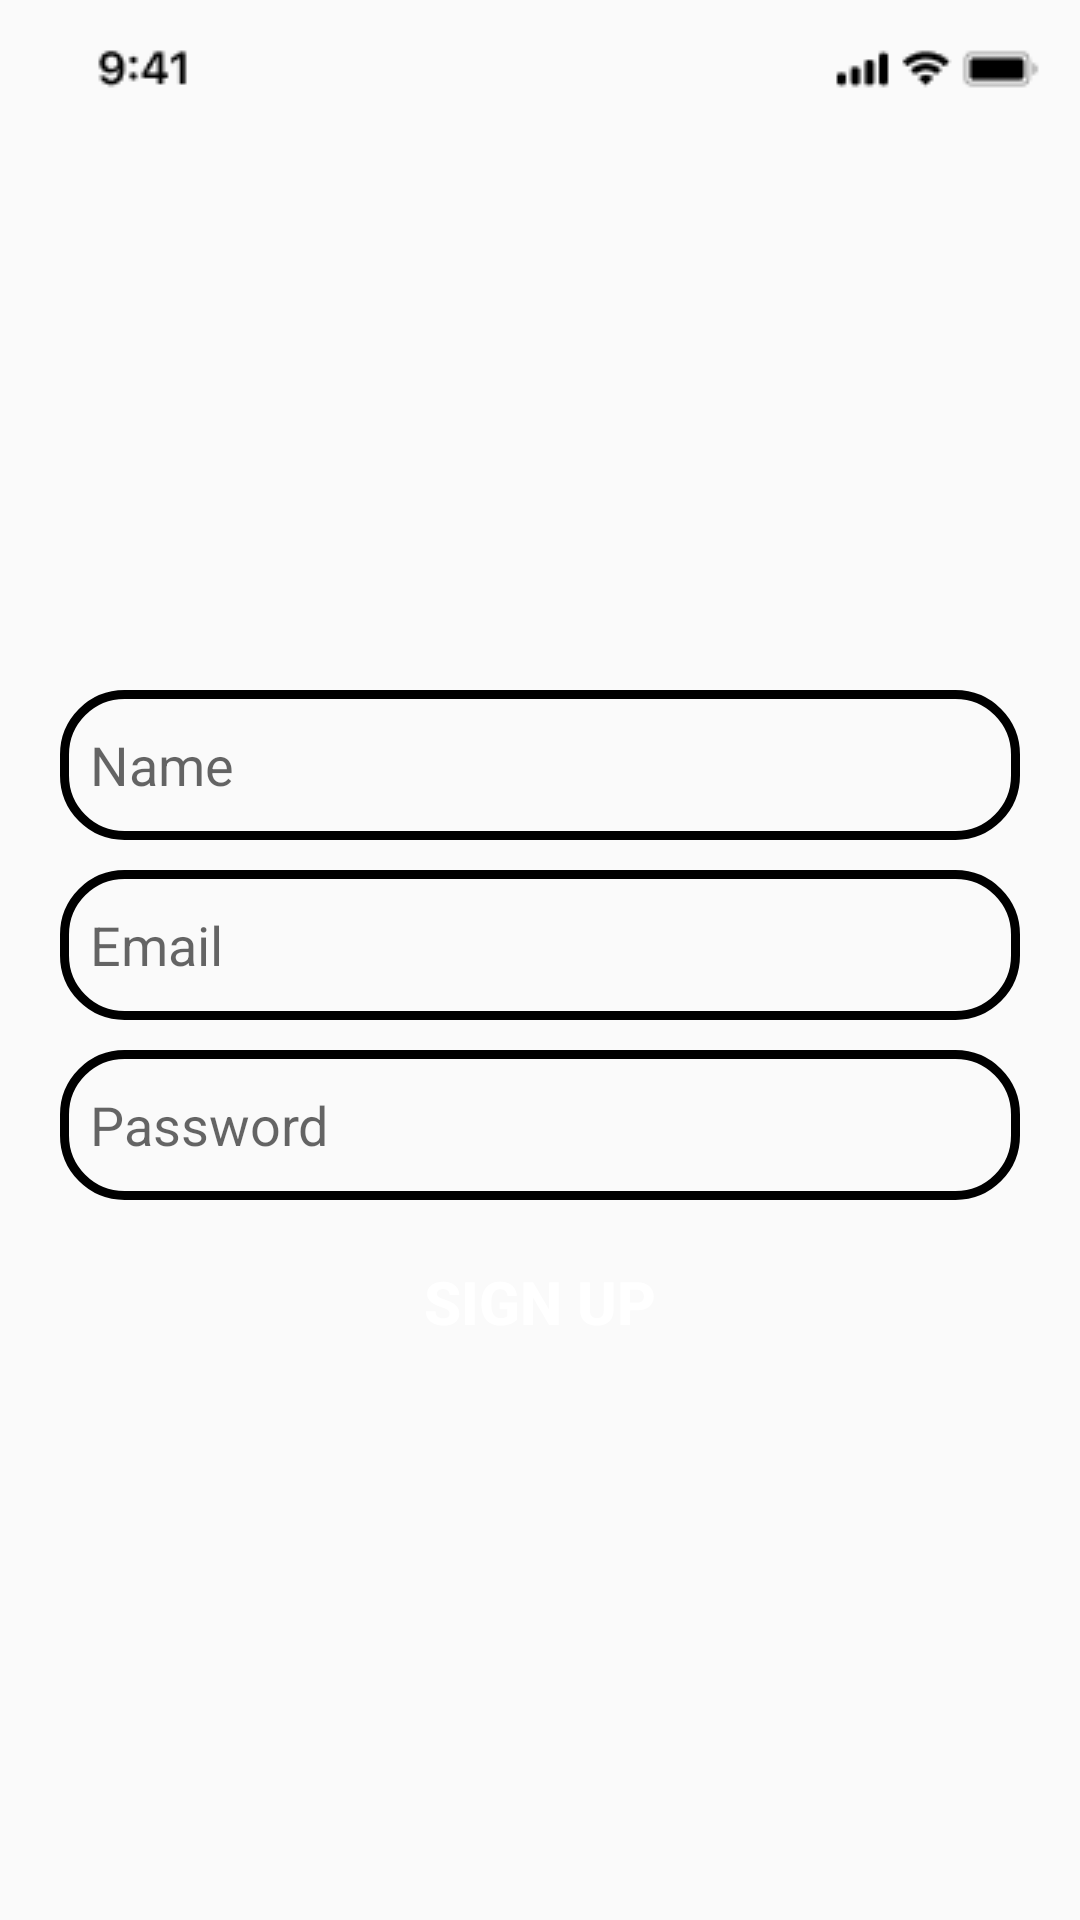

Produce the Android XML layout that renders to this screen, including the resource entries it uses.
<!-- AndroidManifest.xml: application theme Theme.Chat2 -->
<!-- res/layout/activity_sign_up.xml -->
<?xml version="1.0" encoding="utf-8"?>
<RelativeLayout xmlns:android="http://schemas.android.com/apk/res/android"
    xmlns:app="http://schemas.android.com/apk/res-auto"
    xmlns:tools="http://schemas.android.com/tools"
    android:layout_width="match_parent"
    android:layout_height="match_parent"
    tools:context=".SignUp">

    <ImageView
        android:layout_width="match_parent"
        android:layout_height="wrap_content"
        android:src="@drawable/time"/>

    <ImageView
        android:id="@+id/app_logo"
        android:layout_width="150dp"
        android:layout_height="150dp"
        android:src="@drawable/geeks"
        android:layout_centerHorizontal="true"
        android:layout_marginTop="70dp"/>

    <EditText
        android:id="@+id/edt_name"
        android:layout_width="match_parent"
        android:layout_height="50dp"
        android:layout_below="@id/app_logo"
        android:layout_marginTop="10dp"
        android:hint="Name"
        android:paddingLeft="10dp"
        android:background="@drawable/edt_backgroungd"
        android:layout_marginLeft="20dp"
        android:layout_marginRight="20dp"/>


    <EditText
        android:id="@+id/edt_email"
        android:layout_width="match_parent"
        android:layout_height="50dp"
        android:layout_below="@id/edt_name"
        android:layout_marginTop="10dp"
        android:hint="Email"
        android:paddingLeft="10dp"
        android:background="@drawable/edt_backgroungd"
        android:layout_marginLeft="20dp"
        android:layout_marginRight="20dp"/>

    <EditText
        android:id="@+id/edt_password"
        android:layout_width="match_parent"
        android:layout_height="50dp"
        android:layout_below="@id/edt_email"
        android:layout_marginTop="10dp"
        android:hint="Password"
        android:paddingLeft="10dp"
        android:background="@drawable/edt_backgroungd"
        android:layout_marginLeft="20dp"
        android:layout_marginRight="20dp"/>


    <Button
        android:id="@+id/btnSignUp"
        android:layout_width="150dp"
        android:layout_height="wrap_content"
        android:layout_below="@id/edt_password"
        android:layout_centerHorizontal="true"
        android:layout_marginTop="10dp"
        android:background="@drawable/btn_background"
        android:text="Sign Up"
        android:textSize="20dp"
        android:textStyle="bold"
        android:textColor="@color/white"/>
</RelativeLayout>
<!-- resources referenced by this layout -->
<resources>
  <!-- drawable btn_background (drawable) -->
  <?xml version="1.0" encoding="utf-8"?>
  
  <shape xmlns:android="http://schemas.android.com/apk/res/android">
  <corners android:radius="15dp"/>
  <solid android:color="@color/green"/>
  </shape>
  <!-- drawable edt_backgroungd (drawable) -->
  <?xml version="1.0" encoding="utf-8"?>
  <shape xmlns:android="http://schemas.android.com/apk/res/android">
  <corners android:radius="20dp"/>
  <stroke android:color="@color/green" android:width="3dp"/>
  </shape>
  <!-- drawable time: png bitmap (drawable, 1097 bytes) -->
  <style name="Theme.Chat2" parent="Theme.AppCompat.Light">
          
          <item name="colorPrimary">@color/purple_500</item>
          <item name="colorPrimaryVariant">@color/purple_700</item>
          <item name="colorOnPrimary">@color/white</item>
          
          <item name="colorSecondary">@color/teal_200</item>
          <item name="colorSecondaryVariant">@color/teal_700</item>
          <item name="colorOnSecondary">@color/black</item>
          
          <item name="android:statusBarColor" tools:targetApi="l">?attr/colorPrimaryVariant</item>
          
      </style>
  <!-- not gathered from this repository: default colours our renderer supplied (Android Studio template values) -->
  <color name="purple_500">#FF6200EE</color>
  <color name="purple_700">#FF3700B3</color>
  <color name="teal_200">#FF03DAC5</color>
  <color name="teal_700">#FF018786</color>
  <color name="black">#FF000000</color>
  <color name="white">#FFFFFFFF</color>
</resources>
